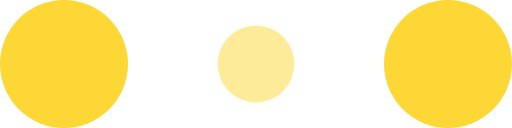
t = 0.00 s
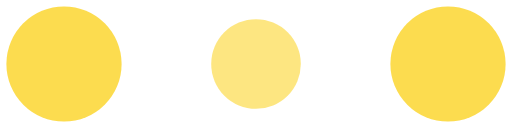
t = 0.10 s
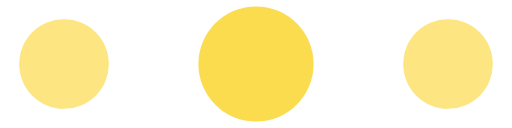
t = 0.30 s
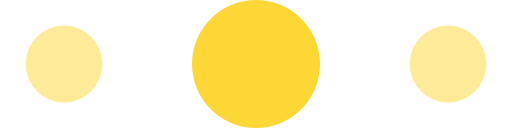
t = 0.40 s
t = 0.50 s: frame unchanged from t = 0.30 s, image omitted
t = 0.70 s: frame unchanged from t = 0.10 s, image omitted

The animated SVG that drew these frames (rendered in a browser with its animation timeline set to each time). Animation: 6 SMIL elements (animate=6); one cycle of 0.80 s, repeats indefinitely.

<svg width="100%" height="100%" viewBox="0 0 120 30" xmlns="http://www.w3.org/2000/svg" fill="#fcd736">
    <circle cx="15" cy="15" r="15">
        <animate attributeName="r" from="15" to="15"
                 begin="0s" dur="0.8s"
                 values="15;9;15" calcMode="linear"
                 repeatCount="indefinite" />
        <animate attributeName="fill-opacity" from="1" to="1"
                 begin="0s" dur="0.8s"
                 values="1;.5;1" calcMode="linear"
                 repeatCount="indefinite" />
    </circle>
    <circle cx="60" cy="15" r="9" fill-opacity="0.3">
        <animate attributeName="r" from="9" to="9"
                 begin="0s" dur="0.8s"
                 values="9;15;9" calcMode="linear"
                 repeatCount="indefinite" />
        <animate attributeName="fill-opacity" from="0.5" to="0.5"
                 begin="0s" dur="0.8s"
                 values=".5;1;.5" calcMode="linear"
                 repeatCount="indefinite" />
    </circle>
    <circle cx="105" cy="15" r="15">
        <animate attributeName="r" from="15" to="15"
                 begin="0s" dur="0.8s"
                 values="15;9;15" calcMode="linear"
                 repeatCount="indefinite" />
        <animate attributeName="fill-opacity" from="1" to="1"
                 begin="0s" dur="0.8s"
                 values="1;.5;1" calcMode="linear"
                 repeatCount="indefinite" />
    </circle>
</svg>
